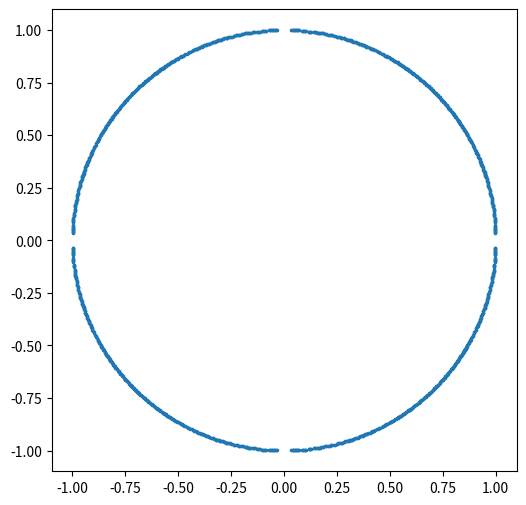

Write the Python code that produced this figure.
import matplotlib.pyplot as plt
import numpy as np
import pandas as pd

t1 = np.linspace(-1.5, 1.5, 1000)
t2 = np.linspace(-1.5, 1.5, 1000)
cordinates = [(x, y) for x in t1 for y in t2]

x_cord, y_cord = zip(*cordinates)
mapped = pd.DataFrame({'f10': x_cord, 'f01': y_cord,'f20': np.power(x_cord, 2), 'f02': np.power(y_cord, 2)})
mapped.insert(0, 'ones', 1)

pred = mapped.values @ np.array([-1, 0, 0, 1, 1]).T
decision = mapped[ np.abs(pred) <= 2*10**-3]
x = decision.f10
y = decision.f01
plt.figure(figsize=(6, 6))
plt.scatter(x, y, s=10, marker='.')
plt.show()